Run: headless pygame with SDL's dummy video driver; simulated clock (each Clock.tick advances the game by its frame time, no real sleeping); random seed 0; keys injected as events and as key.get_pressed() state; mouse plan: one left click at the window centre at the start of phase 2, then a move to the lower-right quarter at the start of phase 3.
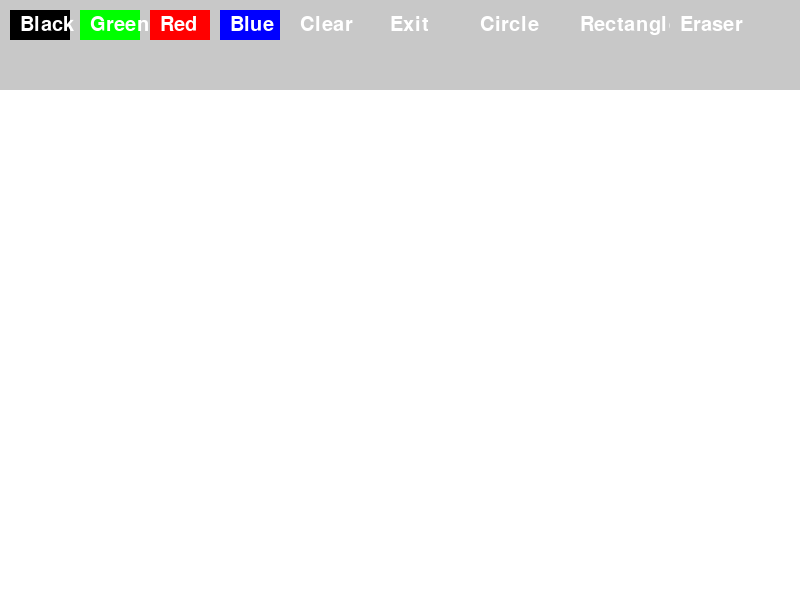
Frame 1 of 4 · flips 1–60 · no input
Frame 2 of 4 · flips 61–180 · clicked the window centre · tapped SPACE, RETURN · held RIGHT (→), D · screen unchanged from frame 1, image omitted
Frame 3 of 4 · flips 181–300 · moved the mouse to the lower-right quarter · held DOWN (↓), S · screen unchanged from frame 2, image omitted
Frame 4 of 4 · flips 301–420 · held LEFT (←), A, UP (↑), W · screen unchanged from frame 3, image omitted

The pygame program that drew these frames:

import pygame
import sys
import math

pygame.init()
width, height = 800, 600
screen = pygame.display.set_mode((width, height))
pygame.display.set_caption('Simple Paint')

white = (255, 255, 255)
black = (0, 0, 0)
green = (0, 255, 0)
red = (255, 0, 0)
blue = (0, 0, 255)
gray = (200, 200, 200)

canvas = pygame.Surface((width, height))
canvas.fill(white)

class Button:
    def __init__(self, x, y, width, height, text, color, action):
        self.rect = pygame.Rect(x, y, width, height)
        self.text = text
        self.color = color
        self.action = action

    def draw(self, screen):
        pygame.draw.rect(screen, self.color, self.rect)
        font = pygame.font.Font(None, 30)
        text_surface = font.render(self.text, True, white)
        screen.blit(text_surface, (self.rect.x + 10, self.rect.y + 5))

    def check_action(self, event):
        if event.type == pygame.MOUSEBUTTONDOWN and self.rect.collidepoint(event.pos):
            self.action()

drawing = False
circle_mode = False
rect_mode = False
eraser_mode = False
square_mode = False
right_triangle_mode = False
equilateral_triangle_mode = False
rhombus_mode = False

brush_color = black

circle_start = None
circle_radius = 0
rect_start = None

def set_black():
    global brush_color, eraser_mode
    brush_color = black
    eraser_mode = False

def set_green():
    global brush_color, eraser_mode
    brush_color = green
    eraser_mode = False

def set_red():
    global brush_color, eraser_mode
    brush_color = red
    eraser_mode = False

def set_blue():
    global brush_color, eraser_mode
    brush_color = blue
    eraser_mode = False

def clear_screen():
    canvas.fill(white)
    pygame.display.flip()

def exit_app():
    pygame.quit()
    sys.exit()

def toggle_circle_mode():
    global circle_mode, rect_mode, eraser_mode, square_mode, right_triangle_mode, equilateral_triangle_mode, rhombus_mode
    circle_mode = True
    rect_mode = False
    eraser_mode = False
    square_mode = False
    right_triangle_mode = False
    equilateral_triangle_mode = False
    rhombus_mode = False

def toggle_rect_mode():
    global rect_mode, circle_mode, eraser_mode, square_mode, right_triangle_mode, equilateral_triangle_mode, rhombus_mode
    rect_mode = True
    circle_mode = False
    eraser_mode = False
    square_mode = False
    right_triangle_mode = False
    equilateral_triangle_mode = False
    rhombus_mode = False

def toggle_eraser_mode():
    global eraser_mode, circle_mode, rect_mode, brush_color, square_mode, right_triangle_mode, equilateral_triangle_mode, rhombus_mode
    eraser_mode = not eraser_mode
    circle_mode = False
    rect_mode = False
    square_mode = False
    right_triangle_mode = False
    equilateral_triangle_mode = False
    rhombus_mode = False
    brush_color = white if eraser_mode else black

buttons = [
    Button(10, 10, 60, 30, 'Black', black, set_black),
    Button(80, 10, 60, 30, 'Green', green, set_green),
    Button(150, 10, 60, 30, 'Red', red, set_red),
    Button(220, 10, 60, 30, 'Blue', blue, set_blue),
    Button(290, 10, 60, 30, 'Clear', gray, clear_screen),
    Button(380, 10, 60, 30, 'Exit', gray, exit_app),
    Button(470, 10, 80, 30, "Circle", gray, toggle_circle_mode),
    Button(570, 10, 80, 30, "Rectangle", gray, toggle_rect_mode),
    Button(670, 10, 80, 30, "Eraser", gray, toggle_eraser_mode),
]

while True:
    screen.fill(white)
    screen.blit(canvas, (0, 0))

    for event in pygame.event.get():
        if event.type == pygame.QUIT:
            exit_app()

        for button in buttons:
            button.check_action(event)

        if event.type == pygame.MOUSEBUTTONDOWN:
            if event.button == 1:
                if circle_mode:
                    circle_start = pygame.mouse.get_pos()
                    circle_radius = 0
                elif rect_mode:
                    rect_start = pygame.mouse.get_pos()
                else:
                    drawing = True

        if event.type == pygame.MOUSEMOTION:
            screen.blit(canvas, (0, 0))  # 重新绘制画布以避免重复轨迹
            mouse_x, mouse_y = pygame.mouse.get_pos()

            if drawing and not eraser_mode:
                pygame.draw.circle(canvas, brush_color, (mouse_x, mouse_y), 5)
            elif eraser_mode:
                pygame.draw.circle(canvas, white, (mouse_x, mouse_y), 10)

            if circle_mode and circle_start:
                circle_radius = int(math.hypot(mouse_x - circle_start[0], mouse_y - circle_start[1]))
                pygame.draw.circle(screen, brush_color, circle_start, circle_radius, 2)

            if rect_mode and rect_start:
                rect_end = pygame.mouse.get_pos()
                x1, y1 = rect_start
                x2, y2 = rect_end
                pygame.draw.rect(screen, brush_color, (min(x1, x2), min(y1, y2), abs(x2 - x1), abs(y2 - y1)), 2)

        if event.type == pygame.MOUSEBUTTONUP:
            if event.button == 1:
                drawing = False

                if circle_mode and circle_start:
                    pygame.draw.circle(canvas, brush_color, circle_start, circle_radius, 2)
                    circle_start = None

                if rect_mode and rect_start:
                    rect_end = pygame.mouse.get_pos()
                    x1, y1 = rect_start
                    x2, y2 = rect_end
                    pygame.draw.rect(canvas, brush_color, (min(x1, x2), min(y1, y2), abs(x2 - x1), abs(y2 - y1)), 2)
                    rect_start = None

    pygame.draw.rect(screen, gray, (0, 0, width, 90))  
    for button in buttons:
        button.draw(screen)

    pygame.display.flip()
